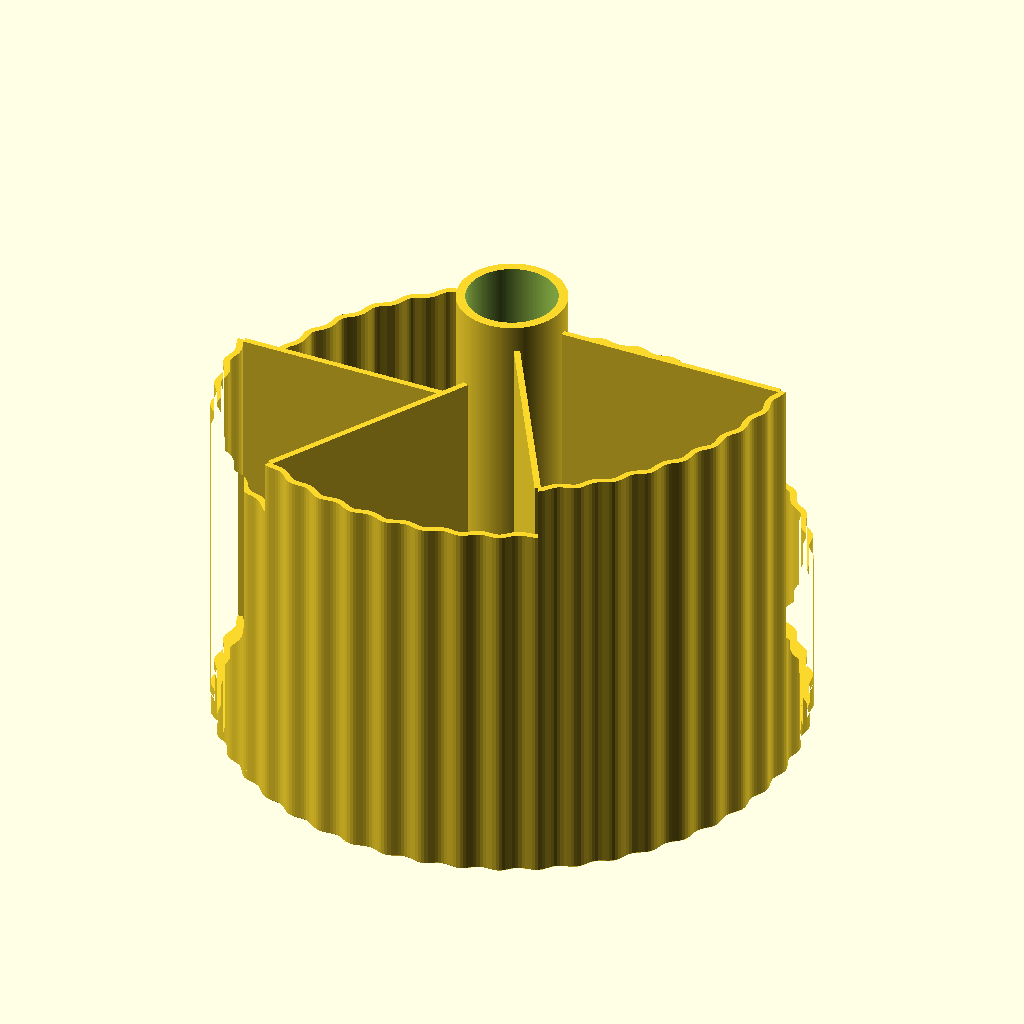
Cell 1: rendered with the file's own defaults.
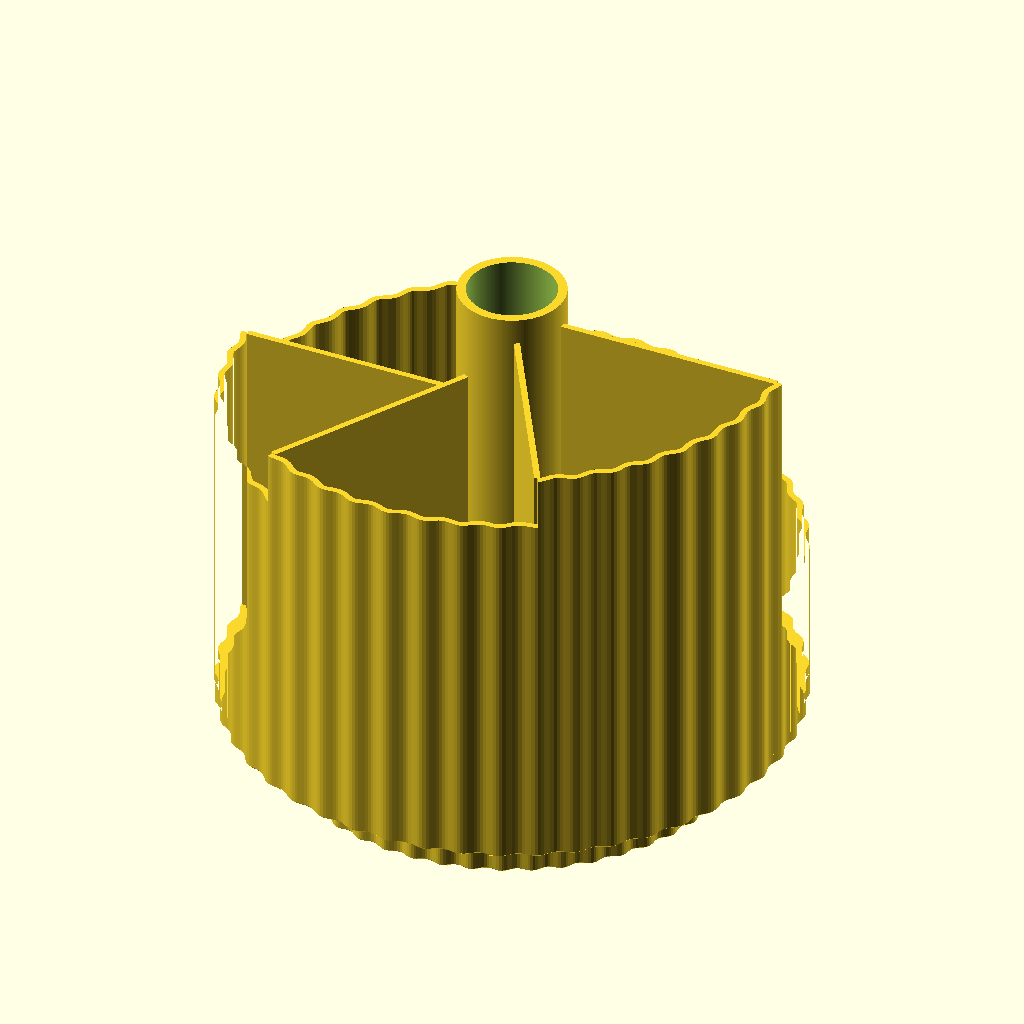
Cell 2: the same model with BALL = 12.
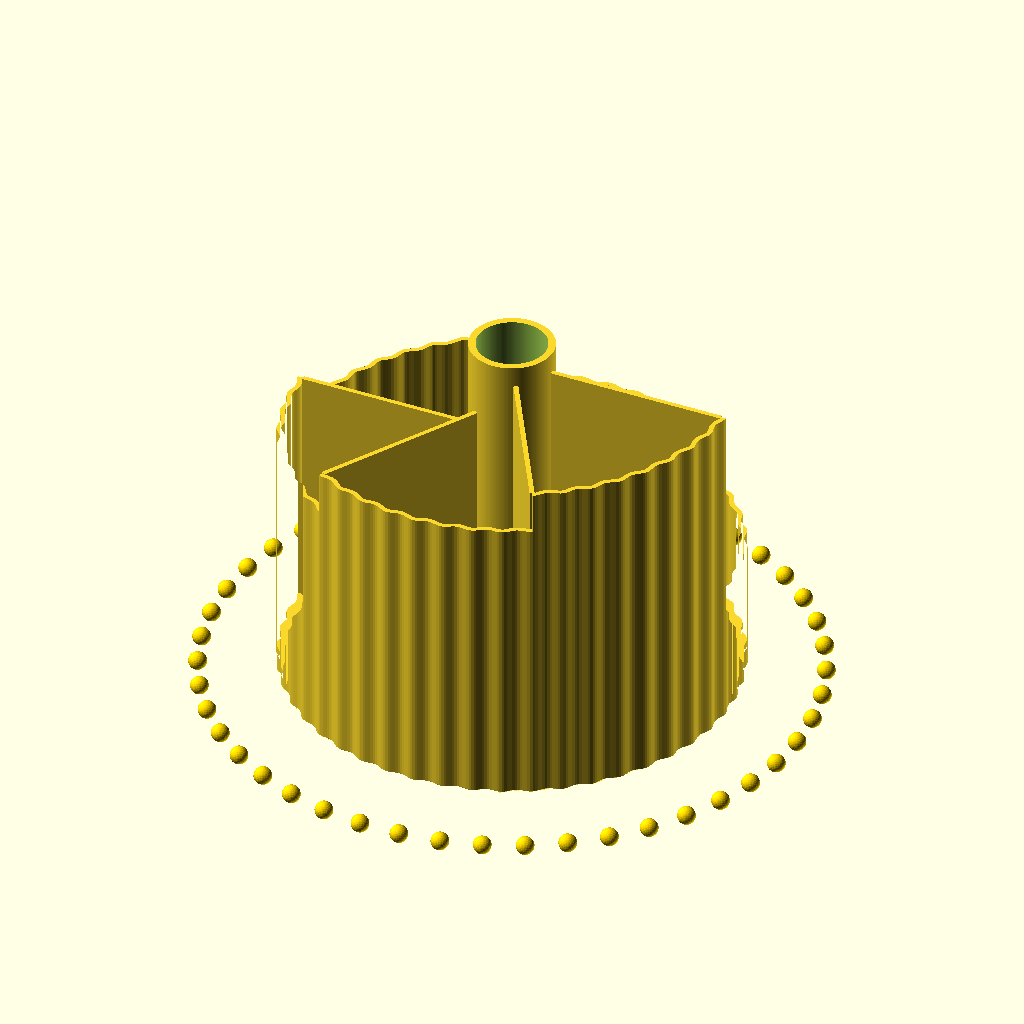
Cell 3: RING_R = 100 (everything else at default).
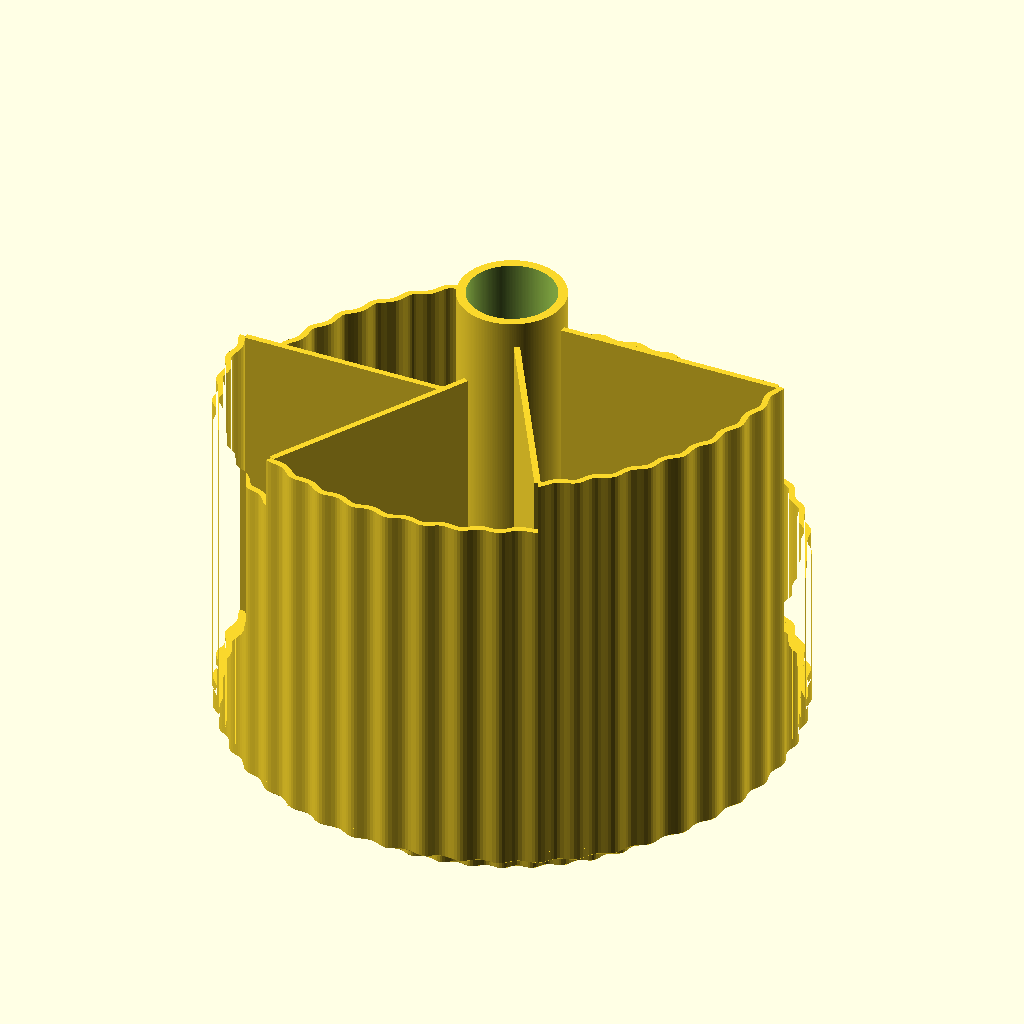
Cell 4 — BASE_T set to 6, the other parameters unchanged.
All cells are drawn from the same view direction (rotation 55°, 0°, 25°, orthographic, colour scheme Cornfield), but the view is re-fitted for each cell, so position and scale can differ between cells as well as the parameter.
The OpenSCAD source (openscad_models/pie_caddy/pie_caddy.scad):
// Pie Drum Caddy (2026-11-15). Scott's pick 4B: a round desk caddy split like a pie into wells
// of different heights, turning on a ball bearing. Engineering: ENGINEERING.md.
//
// The bearing is the one Scott tested (bearing_coupon.scad, 2026-11-15: "the test works"): 6 mm
// airsoft BBs in a channel 0.3 clear each side, the channel's floor (a top surface, ironed)
// under them and the drum's bed face over them. A post keeps the drum centred; nothing holds
// it down, so it lifts off for cleaning. Here the ball ring is 100 across (the test's was 60).
//
// The drum: six wedge wells round a centre well. Their heights climb 60 to 110 mm round the
// drum, a spiral staircase of slices. The centre well stands tallest.
//
//   part = "base" | "drum" | "plate" | "seated" | "gate_drum"

part = "seated";
$fn = 200;

// ---- the bearing (the test print's numbers) ----------------------------------------------
BALL = 6.0;
RING_R = 50;                // the ball circle: 46 balls (10 % of the ring left empty)
N_BALLS = 46;
CH_W = BALL + 0.6;          // 0.3 each side
BASE_T = 3;
CH_D = 4;
RIM = BASE_T + CH_D;
LIFT = BALL - CH_D;         // the drum's underside above the base's rim
BASE_R = 60;
POST_R = 8;
POST_GAP = 0.4;
HOLE_COMP = 0.15;           // vertical holes print this much small on the radius
BORE_R = POST_R + POST_GAP + HOLE_COMP;

// ---- the drum -----------------------------------------------------------------------------
DRUM_R = 75;
FLOOR = 3;                  // the drum's floor; its underside is the bed face the balls run on
WALL = 1.6;                 // outer wall and dividers: four beads
N_WELLS = 6;
HEIGHTS = [45, 59, 73, 87, 101, 115];   // each wedge's height, above the drum's underside: 14 a step
                                        // (10 a step read as a plain cylinder in the first render)
FLUTES = 48;                // the outer wall fluted like a pie dish: 48 scallops,
FLUTE_A = 1.2;              // 1.2 deep (vertical detail: it prints exactly)
HUB_R = 14;                 // the centre tube's outside
HUB_WALL = 2.4;
HUB_H = 122;
BORE_D = FLOOR + 9;         // the post goes 11 into the drum (the test's went 9)
POST_TOP = RIM + LIFT + BORE_D - 1;
WELL0 = BORE_D + BORE_R / tan(37) + 1.2;   // the centre well's floor: above the bore's 37 deg roof

module base() difference() {
    union() {
        linear_extrude(RIM) fluted2d(BASE_R);   // fluted to match the drum
        cylinder(h = POST_TOP, r = POST_R);
    }
    translate([0, 0, BASE_T]) difference() {
        cylinder(h = CH_D + 1, r = RING_R + CH_W / 2);
        translate([0, 0, -1]) cylinder(h = CH_D + 3, r = RING_R - CH_W / 2);
    }
    // hollow inside the channel, down to a 1.6 floor, round the post (as the test print)
    translate([0, 0, 1.6]) difference() {
        cylinder(h = RIM, r = RING_R - CH_W / 2 - 2);
        cylinder(h = RIM, r = POST_R + 2);
    }
    // the post's top: a chamfer so the drum finds it
    translate([0, 0, POST_TOP - 2]) difference() {
        cylinder(h = 2.01, r = POST_R + 1);
        cylinder(h = 2.01, r1 = POST_R, r2 = POST_R - 1.5);
    }
    // a 0.4 chamfer at the foot (elephant's foot)
    translate([0, 0, -0.01]) difference() {
        cylinder(h = 0.41, r = BASE_R + 1);
        linear_extrude(0.41, scale = BASE_R / (BASE_R - 0.4)) offset(delta = -0.4) fluted2d(BASE_R);
    }
}

// one wedge's footprint, angles a0..a1, from the hub to the drum's edge
module wedge2d(a0, a1, r0, r1) polygon(concat(
    [for (k = [0 : 24]) let (a = a0 + (a1 - a0) * k / 24) r1 * [cos(a), sin(a)]],
    [for (k = [24 : -1 : 0]) let (a = a0 + (a1 - a0) * k / 24) r0 * [cos(a), sin(a)]]));

// the fluted outline, and the wall inside it (a constant 1.6 all round the scallops)
module fluted2d(r) polygon([for (k = [0 : FLUTES * 12 - 1]) let (a = 360 * k / (FLUTES * 12))
    (r - FLUTE_A / 2 + FLUTE_A / 2 * cos(FLUTES * a)) * [cos(a), sin(a)]]);
module wall2d() difference() { fluted2d(DRUM_R); offset(delta = -WALL) fluted2d(DRUM_R); }
module sector2d(a0, a1) polygon(concat([[0, 0]], [for (k = [0 : 24]) let (a = a0 + (a1 - a0) * k / 24) 2 * DRUM_R * [cos(a), sin(a)]]));

module drum() {
    step = 360 / N_WELLS;
    difference() {
        union() {
            linear_extrude(FLOOR) fluted2d(DRUM_R);
            // the outer wall, each well's slice at its own height
            for (i = [0 : N_WELLS - 1]) linear_extrude(HEIGHTS[i])
                intersection() { wall2d(); sector2d(i * step, (i + 1) * step); }
            // dividers, each as tall as the taller well it parts
            for (i = [0 : N_WELLS - 1]) rotate(i * step)
                translate([HUB_R - 0.5, -WALL / 2, 0]) cube([DRUM_R - FLUTE_A - HUB_R, WALL, max(HEIGHTS[i], HEIGHTS[(i + N_WELLS - 1) % N_WELLS])]);
            cylinder(h = HUB_H, r = HUB_R);
        }
        // the centre well
        translate([0, 0, WELL0]) cylinder(h = HUB_H, r = HUB_R - HUB_WALL);
        // the post's bore, with a 37 deg roof (it prints with no support), and a 0.5 lead-in
        translate([0, 0, -0.01]) cylinder(h = BORE_D + 0.01, r = BORE_R);
        translate([0, 0, BORE_D - 0.01]) cylinder(h = BORE_R / tan(37), r1 = BORE_R, r2 = 0);
        translate([0, 0, -0.01]) cylinder(h = 0.51, r1 = BORE_R + 0.5, r2 = BORE_R);
        // a 0.4 chamfer at the drum's foot (elephant's foot)
        translate([0, 0, -0.01]) difference() {
            cylinder(h = 0.41, r = DRUM_R + 1);
            linear_extrude(0.41, scale = DRUM_R / (DRUM_R - 0.4)) offset(delta = -0.4) fluted2d(DRUM_R);
        }
    }
}

module balls() for (i = [0 : N_BALLS - 1]) rotate(i * 360 / N_BALLS) translate([RING_R, 0, BASE_T + BALL / 2]) sphere(d = BALL, $fn = 32);

if (part == "base") base();
else if (part == "drum" || part == "gate_drum") drum();
else if (part == "seated") { base(); translate([0, 0, BASE_T + BALL]) drum(); color("gold") balls(); }
else if (part == "plate") { base(); translate([BASE_R + DRUM_R + 6, 0, 0]) drum(); }
echo("RIM", RIM, "drum underside", BASE_T + BALL, "post top", POST_TOP, "bore top", BASE_T + BALL + BORE_D,
     "post into the drum", POST_TOP - (BASE_T + BALL), "centre well floor", WELL0);
Customizer parameters (derived from the source; name, type, default, range or options):
part: string, default "seated"
BALL: number, default 6
RING_R: number, default 50
N_BALLS: number, default 46
BASE_T: number, default 3
CH_D: number, default 4
BASE_R: number, default 60
POST_R: number, default 8
POST_GAP: number, default 0.4
HOLE_COMP: number, default 0.15
DRUM_R: number, default 75
FLOOR: number, default 3
WALL: number, default 1.6
N_WELLS: number, default 6
FLUTES: number, default 48
FLUTE_A: number, default 1.2
HUB_R: number, default 14
HUB_WALL: number, default 2.4
HUB_H: number, default 122
